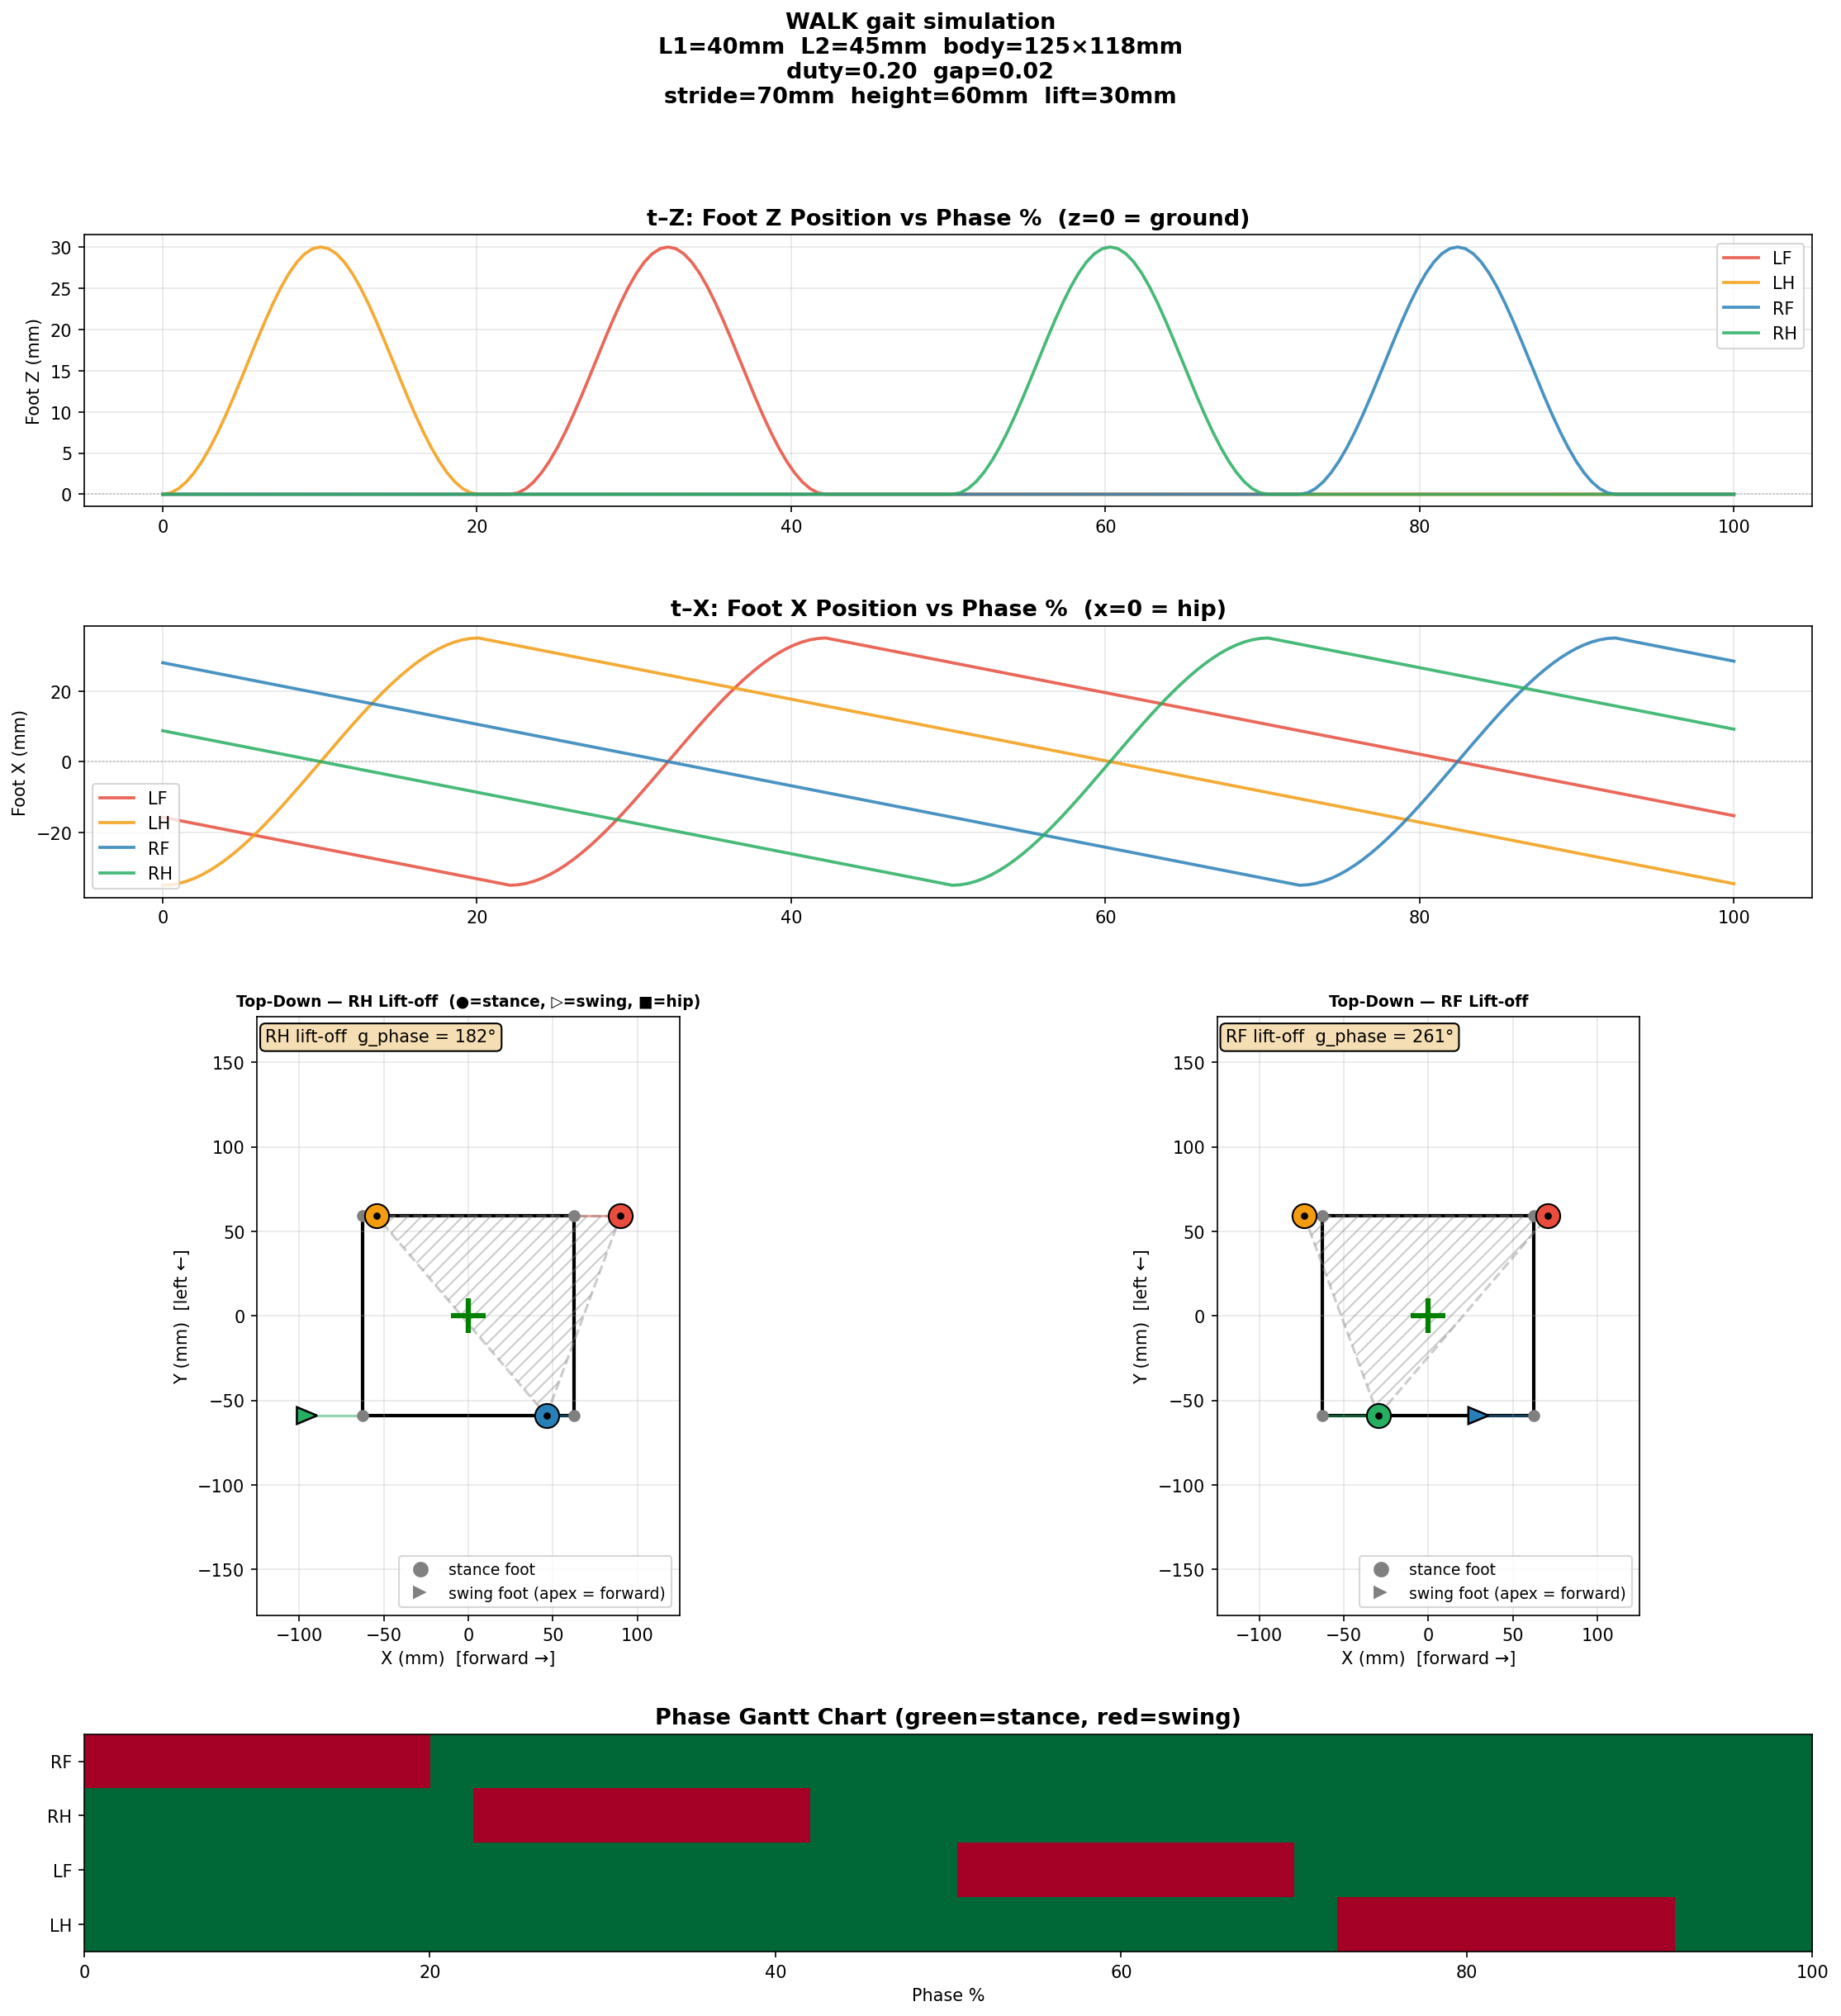

The table this chart was drawn from, first rows:
step, g_phase_deg, LF_fx, LF_fz, LF_hip, LF_knee, LF_swing, LH_fx, LH_fz, LH_hip, LH_knee, LH_swing, RF_fx, RF_fz, RF_hip, RF_knee, RF_swing, RH_fx, RH_fz, RH_hip, RH_knee, RH_swing
0, 0.0, -15.75, 0.0, 151.1, 93.55, 0, -35.0, 0.0, 157.9, 109.5, 1, 28.0, 0.0, 73.38, 77.83, 0, 8.75, 0.0, 50.39, 89.18, 0
1, 1.8, -16.19, 0.0, 151.4, 93.78, 0, -34.87, 0.174, 158.2, 109, 1, 27.56, 0.0, 72.82, 78.22, 0, 8.312, 0.0, 49.91, 89.3, 0
2, 3.6, -16.62, 0.0, 151.6, 94, 0, -34.49, 0.683, 158.9, 107.5, 1, 27.12, 0.0, 72.26, 78.61, 0, 7.875, 0.0, 49.44, 89.41, 0
3, 5.4, -17.06, 0.0, 151.9, 94.24, 0, -33.88, 1.51, 160.1, 105.2, 1, 26.69, 0.0, 71.71, 79, 0, 7.438, 0.0, 48.97, 89.52, 0
4, 7.2, -17.5, 0.0, 152.1, 94.48, 0, -33.04, 2.636, 161.6, 102.1, 1, 26.25, 0.0, 71.15, 79.37, 0, 7.0, 0.0, 48.5, 89.62, 0
5, 9.0, -17.94, 0.0, 152.4, 94.73, 0, -31.99, 4.037, 163.4, 98.47, 1, 25.81, 0.0, 70.6, 79.74, 0, 6.562, 0.0, 48.04, 89.71, 0
6, 10.8, -18.38, 0.0, 152.6, 94.98, 0, -30.75, 5.691, 165.5, 94.3, 1, 25.38, 0.0, 70.04, 80.1, 0, 6.125, 0.0, 47.57, 89.8, 0
7, 12.6, -18.81, 0.0, 152.9, 95.24, 0, -29.32, 7.566, 167.7, 89.74, 1, 24.94, 0.0, 69.49, 80.46, 0, 5.688, 0.0, 47.11, 89.88, 0
8, 14.4, -19.25, 0.0, 153.1, 95.51, 0, -27.72, 9.628, 170, 84.91, 1, 24.5, 0.0, 68.94, 80.81, 0, 5.25, 0.0, 46.66, 89.96, 0
9, 16.2, -19.69, 0.0, 153.3, 95.78, 0, -25.96, 11.84, 172.4, 79.9, 1, 24.06, 0.0, 68.39, 81.15, 0, 4.812, 0.0, 46.2, 90.03, 0
10, 18.0, -20.12, 0.0, 153.5, 96.06, 0, -24.06, 14.14, 174.7, 74.81, 1, 23.62, 0.0, 67.85, 81.48, 0, 4.375, 0.0, 45.75, 90.09, 0
11, 19.8, -20.56, 0.0, 153.8, 96.34, 0, -22.03, 16.49, 176.8, 69.74, 1, 23.19, 0.0, 67.31, 81.81, 0, 3.938, 0.0, 45.3, 90.15, 0
12, 21.6, -21.0, 0.0, 154, 96.64, 0, -19.88, 18.83, 178.7, 64.76, 1, 22.75, 0.0, 66.76, 82.14, 0, 3.5, 0.0, 44.86, 90.2, 0
13, 23.4, -21.44, 0.0, 154.2, 96.93, 0, -17.62, 21.09, 180.0, 59.99, 1, 22.31, 0.0, 66.22, 82.45, 0, 3.063, 0.0, 44.42, 90.25, 0
14, 25.2, -21.88, 0.0, 154.4, 97.24, 0, -15.28, 23.22, 180.0, 55.5, 1, 21.88, 0.0, 65.68, 82.76, 0, 2.625, 0.0, 43.98, 90.29, 0
15, 27.0, -22.31, 0.0, 154.6, 97.55, 0, -12.85, 25.15, 180.0, 51.42, 1, 21.44, 0.0, 65.14, 83.07, 0, 2.188, 0.0, 43.54, 90.32, 0
16, 28.8, -22.75, 0.0, 154.8, 97.86, 0, -10.36, 26.82, 180.0, 47.84, 1, 21.0, 0.0, 64.61, 83.36, 0, 1.75, 0.0, 43.11, 90.35, 0
17, 30.6, -23.19, 0.0, 155, 98.19, 0, -7.816, 28.17, 179.5, 44.88, 1, 20.56, 0.0, 64.08, 83.66, 0, 1.313, 0.0, 42.68, 90.37, 0
18, 32.4, -23.62, 0.0, 155.1, 98.52, 0, -5.233, 29.18, 176.9, 42.66, 1, 20.12, 0.0, 63.54, 83.94, 0, 0.875, 0.0, 42.25, 90.39, 0
19, 34.2, -24.06, 0.0, 155.3, 98.85, 0, -2.623, 29.79, 173.2, 41.27, 1, 19.69, 0.0, 63.01, 84.22, 0, 0.438, 0.0, 41.83, 90.39, 0
20, 36.0, -24.5, 0.0, 155.5, 99.19, 0, 0.0, 30.0, 168.6, 40.8, 1, 19.25, 0.0, 62.48, 84.49, 0, 0.0, 0.0, 41.41, 90.4, 0
21, 37.8, -24.94, 0.0, 155.6, 99.54, 0, 2.623, 29.79, 163.3, 41.27, 1, 18.81, 0.0, 61.96, 84.76, 0, -0.438, 0.0, 40.99, 90.39, 0
22, 39.6, -25.38, 0.0, 155.8, 99.9, 0, 5.232, 29.18, 157.6, 42.66, 1, 18.38, 0.0, 61.43, 85.02, 0, -0.875, 0.0, 40.58, 90.39, 0
23, 41.4, -25.81, 0.0, 156, 100.3, 0, 7.816, 28.17, 151.9, 44.88, 1, 17.94, 0.0, 60.91, 85.27, 0, -1.312, 0.0, 40.17, 90.37, 0
24, 43.2, -26.25, 0.0, 156.1, 100.6, 0, 10.36, 26.82, 146.3, 47.84, 1, 17.5, 0.0, 60.39, 85.52, 0, -1.75, 0.0, 39.77, 90.35, 0
25, 45.0, -26.69, 0.0, 156.3, 101, 0, 12.85, 25.15, 141, 51.42, 1, 17.06, 0.0, 59.87, 85.76, 0, -2.188, 0.0, 39.37, 90.32, 0
26, 46.8, -27.12, 0.0, 156.4, 101.4, 0, 15.28, 23.22, 136.1, 55.5, 1, 16.62, 0.0, 59.35, 86, 0, -2.625, 0.0, 38.97, 90.29, 0
27, 48.6, -27.56, 0.0, 156.5, 101.8, 0, 17.62, 21.09, 131.5, 59.99, 1, 16.19, 0.0, 58.83, 86.22, 0, -3.062, 0.0, 38.57, 90.25, 0
28, 50.4, -28.0, 0.0, 156.7, 102.2, 0, 19.88, 18.83, 127.1, 64.76, 1, 15.75, 0.0, 58.32, 86.45, 0, -3.5, 0.0, 38.18, 90.2, 0
29, 52.2, -28.44, 0.0, 156.8, 102.6, 0, 22.03, 16.49, 123.1, 69.74, 1, 15.31, 0.0, 57.81, 86.66, 0, -3.938, 0.0, 37.79, 90.15, 0
30, 54.0, -28.88, 0.0, 156.9, 103, 0, 24.06, 14.14, 119.3, 74.81, 1, 14.88, 0.0, 57.3, 86.88, 0, -4.375, 0.0, 37.41, 90.09, 0
31, 55.8, -29.31, 0.0, 157, 103.4, 0, 25.96, 11.84, 115.7, 79.9, 1, 14.44, 0.0, 56.79, 87.08, 0, -4.812, 0.0, 37.03, 90.03, 0
32, 57.6, -29.75, 0.0, 157.1, 103.8, 0, 27.72, 9.628, 112.4, 84.91, 1, 14.0, 0.0, 56.28, 87.28, 0, -5.25, 0.0, 36.66, 89.96, 0
33, 59.4, -30.19, 0.0, 157.2, 104.3, 0, 29.32, 7.566, 109.3, 89.74, 1, 13.56, 0.0, 55.78, 87.47, 0, -5.688, 0.0, 36.28, 89.88, 0
34, 61.2, -30.62, 0.0, 157.3, 104.7, 0, 30.75, 5.691, 106.5, 94.3, 1, 13.12, 0.0, 55.28, 87.66, 0, -6.125, 0.0, 35.92, 89.8, 0
35, 63.0, -31.06, 0.0, 157.4, 105.1, 0, 31.99, 4.037, 103.9, 98.47, 1, 12.69, 0.0, 54.78, 87.83, 0, -6.562, 0.0, 35.55, 89.71, 0
36, 64.8, -31.5, 0.0, 157.5, 105.6, 0, 33.04, 2.636, 101.7, 102.1, 1, 12.25, 0.0, 54.28, 88.01, 0, -7.0, 0.0, 35.19, 89.62, 0
37, 66.6, -31.94, 0.0, 157.5, 106, 0, 33.88, 1.51, 99.9, 105.2, 1, 11.81, 0.0, 53.79, 88.18, 0, -7.438, 0.0, 34.84, 89.52, 0
38, 68.4, -32.38, 0.0, 157.6, 106.5, 0, 34.49, 0.683, 98.54, 107.5, 1, 11.38, 0.0, 53.3, 88.34, 0, -7.875, 0.0, 34.48, 89.41, 0
39, 70.2, -32.81, 0.0, 157.7, 107, 0, 34.87, 0.174, 97.68, 109, 1, 10.94, 0.0, 52.8, 88.49, 0, -8.312, 0.0, 34.14, 89.3, 0
40, 72.0, -33.25, 0.0, 157.7, 107.5, 0, 35.0, 0.0, 97.39, 109.5, 0, 10.5, 0.0, 52.32, 88.64, 0, -8.75, 0.0, 33.79, 89.18, 0
41, 73.8, -33.69, 0.0, 157.8, 108, 0, 34.56, 0.0, 97.98, 109, 0, 10.06, 0.0, 51.83, 88.79, 0, -9.187, 0.0, 33.46, 89.05, 0
42, 75.6, -34.12, 0.0, 157.8, 108.5, 0, 34.12, 0.0, 98.57, 108.5, 0, 9.625, 0.0, 51.35, 88.92, 0, -9.625, 0.0, 33.12, 88.92, 0
43, 77.4, -34.56, 0.0, 157.9, 109, 0, 33.69, 0.0, 99.16, 108, 0, 9.188, 0.0, 50.87, 89.05, 0, -10.06, 0.0, 32.79, 88.79, 0
44, 79.2, -35.0, 0.0, 157.9, 109.5, 0, 33.25, 0.0, 99.74, 107.5, 0, 8.75, 0.0, 50.39, 89.18, 0, -10.5, 0.0, 32.46, 88.64, 0
45, 81.0, -34.87, 0.174, 158.2, 109, 1, 32.81, 0.0, 100.3, 107, 0, 8.312, 0.0, 49.91, 89.3, 0, -10.94, 0.0, 32.14, 88.49, 0
46, 82.8, -34.49, 0.683, 158.9, 107.5, 1, 32.38, 0.0, 100.9, 106.5, 0, 7.875, 0.0, 49.44, 89.41, 0, -11.38, 0.0, 31.82, 88.34, 0
47, 84.6, -33.88, 1.51, 160.1, 105.2, 1, 31.94, 0.0, 101.5, 106, 0, 7.438, 0.0, 48.97, 89.52, 0, -11.81, 0.0, 31.51, 88.18, 0
48, 86.4, -33.04, 2.636, 161.6, 102.1, 1, 31.5, 0.0, 102.1, 105.6, 0, 7.0, 0.0, 48.5, 89.62, 0, -12.25, 0.0, 31.2, 88.01, 0
49, 88.2, -31.99, 4.037, 163.4, 98.47, 1, 31.06, 0.0, 102.6, 105.1, 0, 6.562, 0.0, 48.04, 89.71, 0, -12.69, 0.0, 30.9, 87.83, 0
50, 90.0, -30.75, 5.691, 165.5, 94.3, 1, 30.62, 0.0, 103.2, 104.7, 0, 6.125, 0.0, 47.57, 89.8, 0, -13.12, 0.0, 30.6, 87.66, 0
51, 91.8, -29.32, 7.566, 167.7, 89.74, 1, 30.19, 0.0, 103.8, 104.3, 0, 5.688, 0.0, 47.11, 89.88, 0, -13.56, 0.0, 30.31, 87.47, 0
52, 93.6, -27.72, 9.628, 170, 84.91, 1, 29.75, 0.0, 104.4, 103.8, 0, 5.25, 0.0, 46.66, 89.96, 0, -14.0, 0.0, 30.02, 87.28, 0
53, 95.4, -25.96, 11.84, 172.4, 79.9, 1, 29.31, 0.0, 104.9, 103.4, 0, 4.812, 0.0, 46.2, 90.03, 0, -14.44, 0.0, 29.73, 87.08, 0
54, 97.2, -24.06, 14.14, 174.7, 74.81, 1, 28.88, 0.0, 105.5, 103, 0, 4.375, 0.0, 45.75, 90.09, 0, -14.88, 0.0, 29.45, 86.88, 0
55, 99.0, -22.03, 16.49, 176.8, 69.74, 1, 28.44, 0.0, 106.1, 102.6, 0, 3.937, 0.0, 45.3, 90.15, 0, -15.31, 0.0, 29.18, 86.66, 0
56, 100.8, -19.88, 18.83, 178.7, 64.76, 1, 28.0, 0.0, 106.6, 102.2, 0, 3.5, 0.0, 44.86, 90.2, 0, -15.75, 0.0, 28.9, 86.45, 0
57, 102.6, -17.62, 21.09, 180.0, 59.99, 1, 27.56, 0.0, 107.2, 101.8, 0, 3.062, 0.0, 44.42, 90.25, 0, -16.19, 0.0, 28.64, 86.22, 0
58, 104.4, -15.28, 23.22, 180.0, 55.5, 1, 27.12, 0.0, 107.7, 101.4, 0, 2.625, 0.0, 43.98, 90.29, 0, -16.62, 0.0, 28.38, 86, 0
59, 106.2, -12.85, 25.15, 180.0, 51.42, 1, 26.69, 0.0, 108.3, 101, 0, 2.188, 0.0, 43.54, 90.32, 0, -17.06, 0.0, 28.12, 85.76, 0
... 140 more rows
